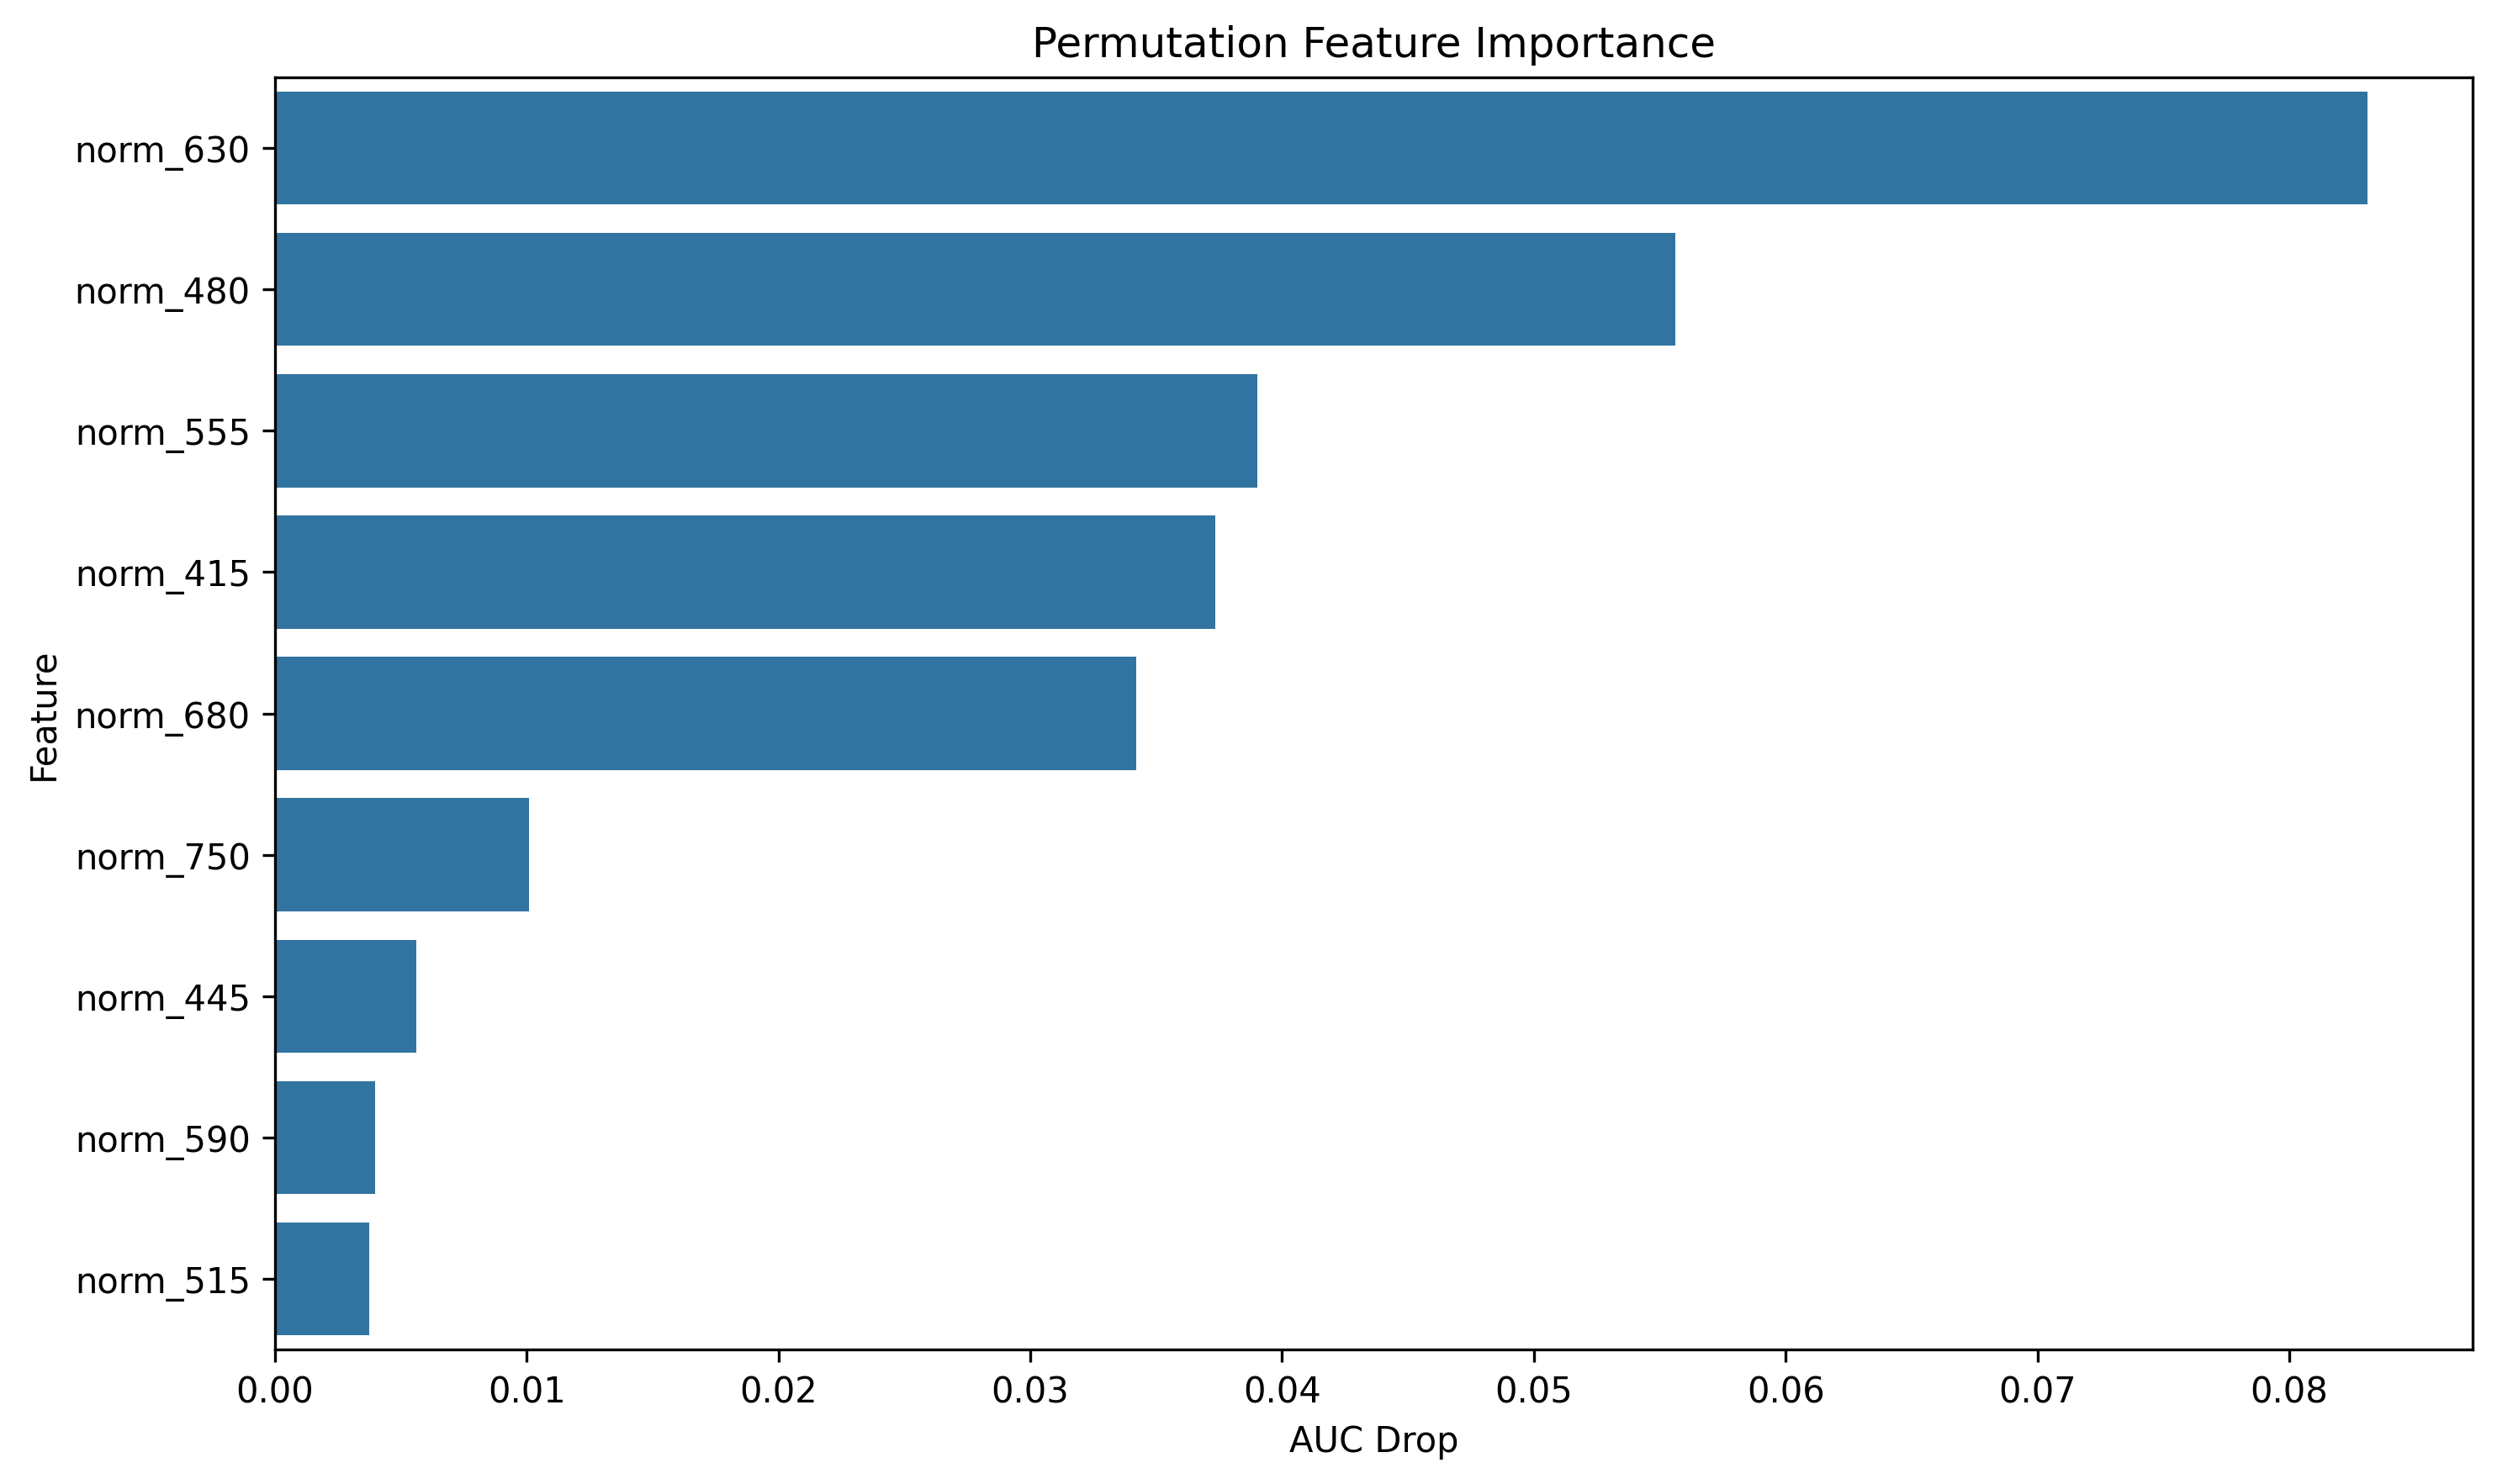

The table this chart was drawn from, first rows:
feature, importance
norm_630, 0.08312
norm_480, 0.05563
norm_555, 0.039
norm_415, 0.03736
norm_680, 0.03421
norm_750, 0.01009
norm_445, 0.005603
norm_590, 0.003967
norm_515, 0.003735
